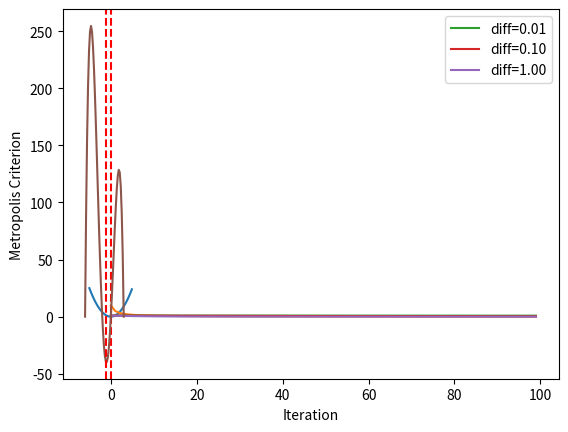
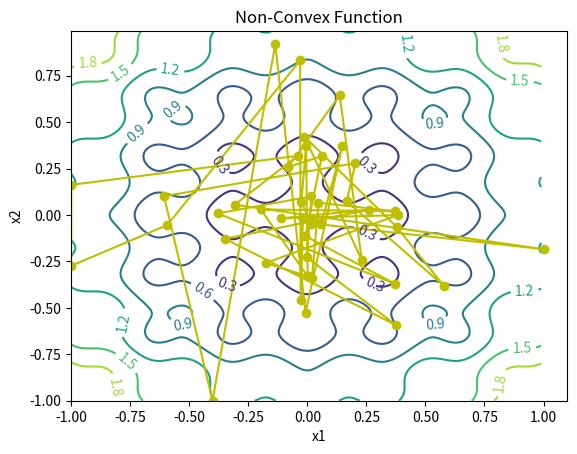
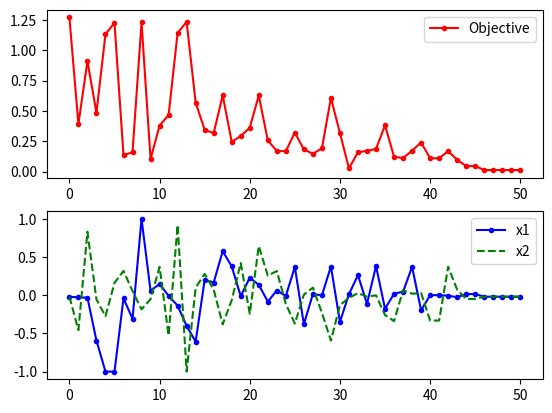

Write the Python code that produced these figures, in order.
from numpy import arange
from numpy import asarray
from matplotlib import pyplot

# objective function
def objective(x):
    return x[0]**2.0
 
# define range for input to the objective function
bounds = asarray([[-5.0, 5.0]])

# define range for input
r_min, r_max = -5.0, 5.0
# sample input range uniformly at 0.1 increments
inputs = arange(r_min, r_max, 0.1)
# compute targets
results = [objective([x]) for x in inputs]
# create a line plot of input vs result
pyplot.plot(inputs, results)
# define optimal input value
x_optima = 0.0
# draw a vertical line at the optimal input
pyplot.axvline(x=x_optima, ls='--', color='red')
# show the plot
pyplot.show()

def simulated_annealing(objective, bounds, n_iterations, step_size, temp):
    # generate an initial point
    best = bounds[:, 0] + rand(len(bounds)) * (bounds[:, 1] - bounds[:, 0])
    
    # evaluate the initial point
    best_eval = objective(best)
    
    # current working solution
    curr, curr_eval = best, best_eval

    # run the algorithm
    for i in range(n_iterations):
        # take a step
        candidate = curr + randn(len(bounds)) * step_size

        # CALL the OBJECTIVE FUNCTION & evaluate candidate point
        candidate_eval = objective(candidate)

        # check for new best solution
        if candidate_eval < best_eval:
            # store new best point
            best, best_eval = candidate, candidate_eval
            
            # report progress
            print('>%d f(%s) = %.5f' % (i, best, best_eval))
            
        # difference between candidate and current point evaluation
        diff = candidate_eval - curr_eval
        
        # calculate temperature for current epoch
        t = temp / float(i + 1)
        
        # calculate metropolis acceptance criterion
        metropolis = exp(-diff / t)
        
        # check if we should keep the new point
        if diff < 0 or rand() < metropolis:
            # store the new current point
            curr, curr_eval = candidate, candidate_eval

        return [best, best_eval]

# explore temperature vs algorithm iteration for simulated annealing
from matplotlib import pyplot

# total iterations of algorithm
iterations = 100

# initial temperature
initial_temp = 10
# array of iterations from 0 to iterations - 1
iterations = [i for i in range(iterations)]
# temperatures for each iterations
temperatures = [initial_temp/float(i + 1) for i in iterations]
# plot iterations vs temperatures
pyplot.plot(iterations, temperatures)
pyplot.xlabel('Iteration')
pyplot.ylabel('Temperature')
pyplot.show()

# explore metropolis acceptance criterion for simulated annealing
from math import exp
from matplotlib import pyplot
# total iterations of algorithm
iterations = 100
# initial temperature
initial_temp = 10
# array of iterations from 0 to iterations - 1
iterations = [i for i in range(iterations)]
# temperatures for each iterations
temperatures = [initial_temp/float(i + 1) for i in iterations]
# metropolis acceptance criterion
differences = [0.01, 0.1, 1.0]
for d in differences:
    metropolis = [exp(-d/t) for t in temperatures]
    # plot iterations vs metropolis
    label = 'diff=%.2f' % d
    pyplot.plot(iterations, metropolis, label=label)
# inalize plot
pyplot.xlabel('Iteration')
pyplot.ylabel('Metropolis Criterion')
pyplot.legend()
pyplot.show()

# simulated annealing search of a one-dimensional objective function
from numpy import asarray
from numpy import exp
from numpy.random import randn
from numpy.random import rand
from numpy.random import seed

# objective function
def objective(x):
	return x[0]**2.0

# simulated annealing algorithm
def simulated_annealing(objective, bounds, n_iterations, step_size, temp):
	# generate an initial point
	best = bounds[:, 0] + rand(len(bounds)) * (bounds[:, 1] - bounds[:, 0])
	# evaluate the initial point
	best_eval = objective(best)
	# current working solution
	curr, curr_eval = best, best_eval
	# run the algorithm
	for i in range(n_iterations):
		# take a step
		candidate = curr + randn(len(bounds)) * step_size
		# evaluate candidate point
		candidate_eval = objective(candidate)
		# check for new best solution
		if candidate_eval < best_eval:
			# store new best point
			best, best_eval = candidate, candidate_eval
			# report progress
			print('>%d f(%s) = %.5f' % (i, best, best_eval))
		# difference between candidate and current point evaluation
		diff = candidate_eval - curr_eval
		# calculate temperature for current epoch
		t = temp / float(i + 1)
		# calculate metropolis acceptance criterion
		metropolis = exp(-diff / t)
		# check if we should keep the new point
		if diff < 0 or rand() < metropolis:
			# store the new current point
			curr, curr_eval = candidate, candidate_eval
	return [best, best_eval]

# seed the pseudorandom number generator
seed(1)
# define range for input
bounds = asarray([[-5.0, 5.0]])
# define the total iterations
n_iterations = 1000
# define the maximum step size
step_size = 0.1
# initial temperature
temp = 10
# perform the simulated annealing search
best, score = simulated_annealing(objective, bounds, n_iterations, step_size, temp)
print('Done!')
print('f(%s) = %f' % (best, score))

import numpy as np
import matplotlib.pyplot as plt

# objective function
def objective(x):
    return -2*(x[0]+6)*(x[0]+2)*(x[0]-3)*x[0]
 
x = np.linspace(-6,3,40)
#y = np.linspace(-10,10,40)
plt.plot(x,-2*(x+6)*(x+2)*(x-3)*x) #objective function
# define optimal input value
x_optima = -1.02
# draw a vertical line at the optimal input
plt.axvline(x=x_optima, ls='--', color='red')

#plt.plot(x, x**2.0 + y**2.0)
plt.show()

# simulated annealing search of a one-dimensional objective function
from numpy import asarray
from numpy import exp
from numpy.random import randn
from numpy.random import rand
from numpy.random import seed

# objective function
def objective(x):
	return -2*(x+6)*(x+2)*(x-3)*x

# simulated annealing algorithm
def simulated_annealing(objective, bounds, n_iterations, step_size, temp):
	# generate an initial point
	best = bounds[:, 0] + rand(len(bounds)) * (bounds[:, 1] - bounds[:, 0])
	# evaluate the initial point
	best_eval = objective(best)
	# current working solution
	curr, curr_eval = best, best_eval
	# run the algorithm
	for i in range(n_iterations):
		# take a step
		candidate = curr + randn(len(bounds)) * step_size
		# evaluate candidate point
		candidate_eval = objective(candidate)
		# check for new best solution
		if candidate_eval < best_eval:
			# store new best point
			best, best_eval = candidate, candidate_eval
			# report progress
			print('>%d f(%s) = %.5f' % (i, best, best_eval))
		# difference between candidate and current point evaluation
		diff = candidate_eval - curr_eval
		# calculate temperature for current epoch
		t = temp / float(i + 1)
		# calculate metropolis acceptance criterion
		metropolis = exp(-diff / t)
		# check if we should keep the new point
		if diff < 0 or rand() < metropolis:
			# store the new current point
			curr, curr_eval = candidate, candidate_eval
	return [best, best_eval]

# seed the pseudorandom number generator
seed(1)
# define range for input
bounds = asarray([[-6.0, 3.0]])
# define the total iterations
n_iterations = 1000
# define the maximum step size
step_size = 0.1
# initial temperature
temp = 10
# perform the simulated annealing search
best, score = simulated_annealing(objective, bounds, n_iterations, step_size, temp)
print('Done!')
print('f(%s) = %f' % (best, score))

# simulated annealing global optimization for a multimodal objective function
from scipy.optimize import dual_annealing
 
# objective function
def objective(v):
    x, y = v
    #return (x**2 + y - 11)**2 + (x + y**2 -7)**2
    return x**2.0 + y**2.0
 
# define range for input
r_min, r_max = -5.0, 5.0

# define the bounds on the search
bounds = [[r_min, r_max], [r_min, r_max]]

# perform the simulated annealing search
result = dual_annealing(objective, bounds)

# summarize the result
print('Status : %s' % result['message'])
print('Total Evaluations: %d' % result['nfev'])

# evaluate solution
solution = result['x']
evaluation = objective(solution)
print('Solution: f(%s) = %.5f' % (solution, evaluation))

## Generate a contour plot
# Import some other libraries that we'll need
# matplotlib and numpy packages must also be installed
import matplotlib
import numpy as np
import matplotlib.pyplot as plt
import random
import math

# define objective function
def f(x):
    x1 = x[0]
    x2 = x[1]
    obj = 0.2 + x1**2 + x2**2 - 0.1*math.cos(6.0*3.1415*x1) - 0.1*math.cos(6.0*3.1415*x2)
    return obj

# Start location
x_start = [0.8, -0.5]

# Design variables at mesh points
i1 = np.arange(-1.0, 1.0, 0.01)
i2 = np.arange(-1.0, 1.0, 0.01)
x1m, x2m = np.meshgrid(i1, i2)
fm = np.zeros(x1m.shape)
for i in range(x1m.shape[0]):
    for j in range(x1m.shape[1]):
        fm[i][j] = 0.2 + x1m[i][j]**2 + x2m[i][j]**2 \
             - 0.1*math.cos(6.0*3.1415*x1m[i][j]) \
             - 0.1*math.cos(6.0*3.1415*x2m[i][j])

# Create a contour plot
plt.figure()
# Specify contour lines
#lines = range(2,52,2)
# Plot contours
CS = plt.contour(x1m, x2m, fm)#,lines)
# Label contours
plt.clabel(CS, inline=1, fontsize=10)
# Add some text to the plot
plt.title('Non-Convex Function')
plt.xlabel('x1')
plt.ylabel('x2')

##################################################
# Simulated Annealing
##################################################
# Number of cycles
n = 50
# Number of trials per cycle
m = 50
# Number of accepted solutions
na = 0.0
# Probability of accepting worse solution at the start
p1 = 0.7
# Probability of accepting worse solution at the end
p50 = 0.001

# Initial temperature
t1 = -1.0/math.log(p1)

# Final temperature
t50 = -1.0/math.log(p50)

# Fractional reduction every cycle
frac = (t50/t1)**(1.0/(n-1.0))

# Initialize x
x = np.zeros((n+1,2))
x[0] = x_start
xi = np.zeros(2)
xi = x_start
na = na + 1.0

# Current best results so far
xc = np.zeros(2)
xc = x[0]
fc = f(xi)
fs = np.zeros(n+1)
fs[0] = fc

# Current temperature
t = t1

# DeltaE Average
DeltaE_avg = 0.0

for i in range(n):
    print('Cycle: ' + str(i) + ' with Temperature: ' + str(t))
    for j in range(m):
        # Generate new trial points
        xi[0] = xc[0] + random.random() - 0.5
        xi[1] = xc[1] + random.random() - 0.5
        # Clip to upper and lower bounds
        xi[0] = max(min(xi[0],1.0),-1.0)
        xi[1] = max(min(xi[1],1.0),-1.0)
        DeltaE = abs(f(xi)-fc)
        
        if (f(xi)>fc):
            # Initialize DeltaE_avg if a worse solution was found
            #   on the first iteration
            if (i==0 and j==0): DeltaE_avg = DeltaE
            # objective function is worse
            # generate probability of acceptance
            p = math.exp(-DeltaE/(DeltaE_avg * t))
            # determine whether to accept worse point
            if (random.random()<p):
                # accept the worse solution
                accept = True
            else:
                # don't accept the worse solution
                accept = False
        else:
            # objective function is lower, automatically accept
            accept = True
        if (accept==True):
            # update currently accepted solution
            xc[0] = xi[0]
            xc[1] = xi[1]
            fc = f(xc)
            # increment number of accepted solutions
            na = na + 1.0
            # update DeltaE_avg
            DeltaE_avg = (DeltaE_avg * (na-1.0) +  DeltaE) / na
    # Record the best x values at the end of every cycle
    x[i+1][0] = xc[0]
    x[i+1][1] = xc[1]
    fs[i+1] = fc
    # Lower the temperature for next cycle
    t = frac * t

# print solution
print('Best solution: ' + str(xc))
print('Best objective: ' + str(fc))

plt.plot(x[:,0],x[:,1],'y-o')
plt.savefig('contour.png')

fig = plt.figure()
ax1 = fig.add_subplot(211)
ax1.plot(fs,'r.-')
ax1.legend(['Objective'])
ax2 = fig.add_subplot(212)
ax2.plot(x[:,0],'b.-')
ax2.plot(x[:,1],'g--')
ax2.legend(['x1','x2'])

# Save the figure as a PNG
#plt.savefig('iterations.png')

plt.show()